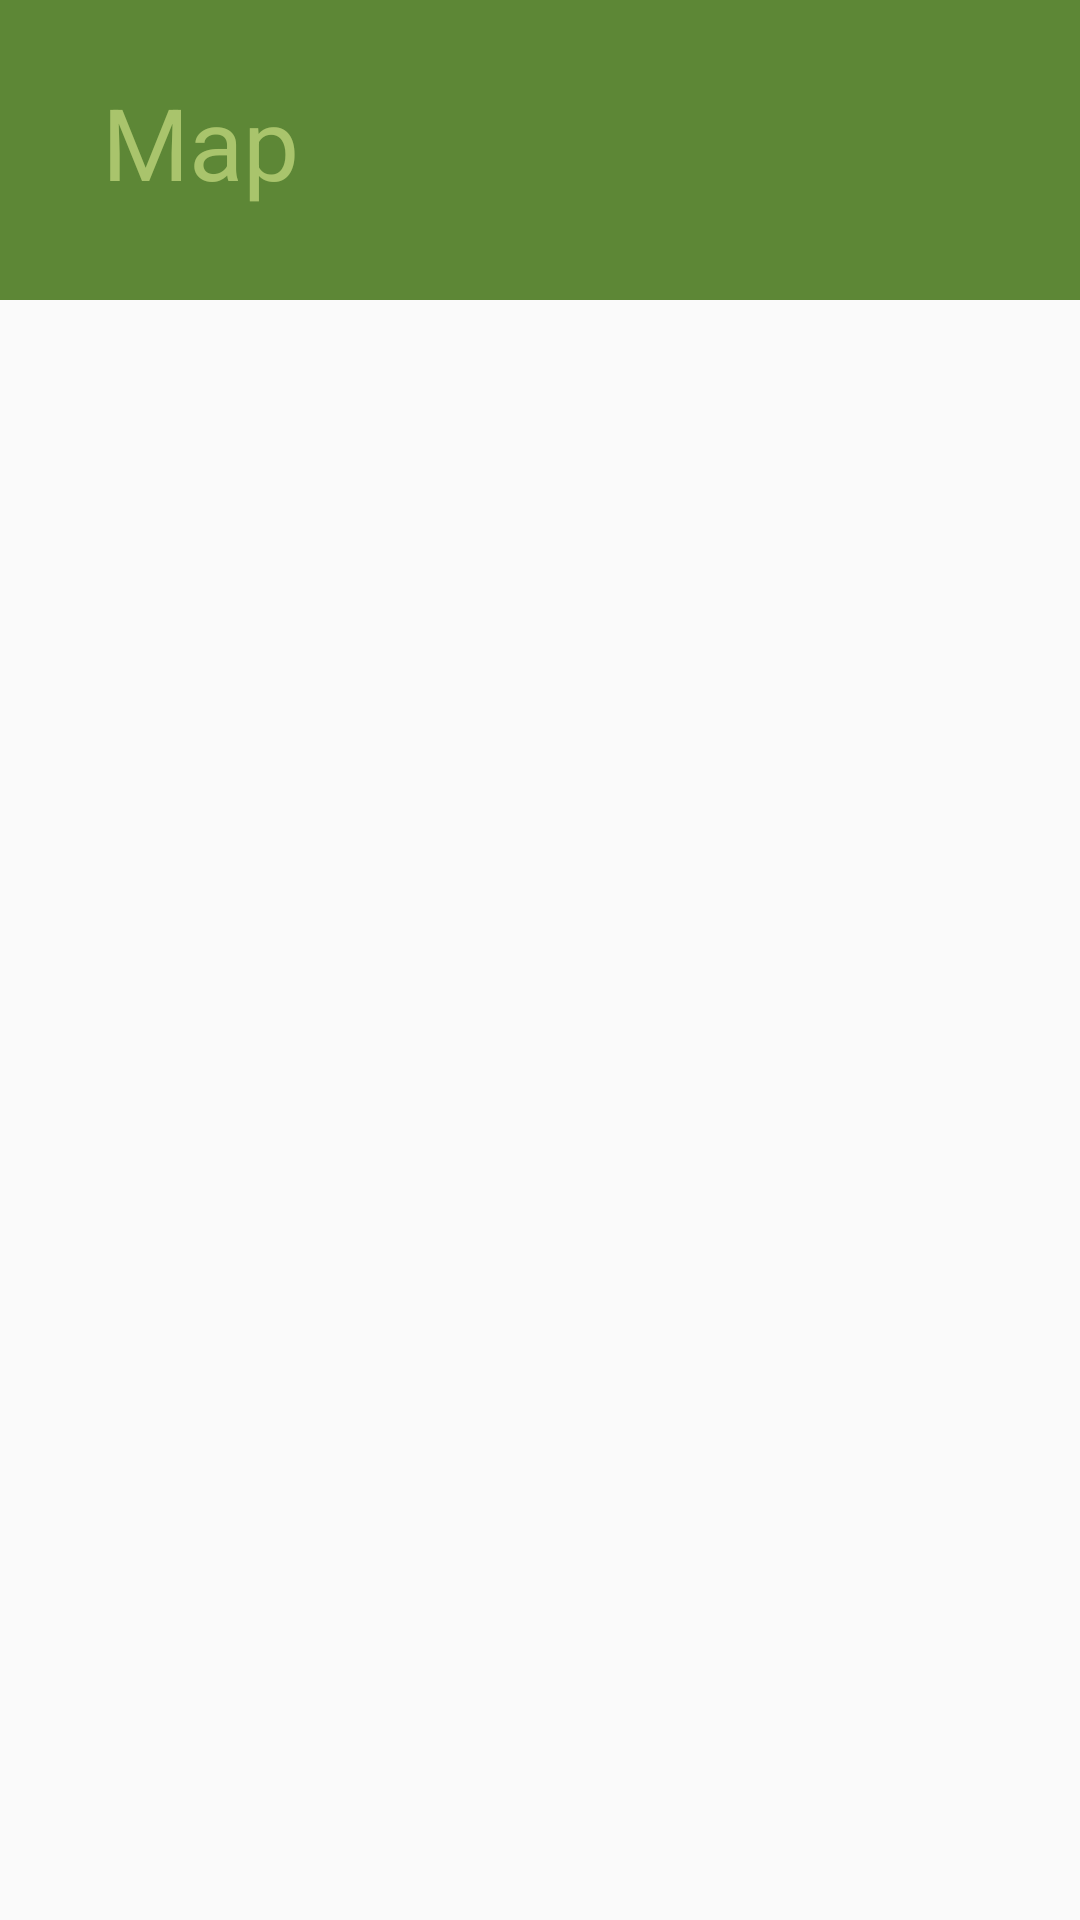

The Android layout XML behind this screen, and the referenced resources:
<!-- AndroidManifest.xml: application theme Theme.CashMap -->
<!-- res/layout/activity_map.xml -->
<?xml version="1.0" encoding="utf-8"?>
<androidx.constraintlayout.widget.ConstraintLayout xmlns:android="http://schemas.android.com/apk/res/android"
    xmlns:app="http://schemas.android.com/apk/res-auto"
    xmlns:tools="http://schemas.android.com/tools"
    android:id="@+id/main"
    android:layout_width="match_parent"
    android:layout_height="match_parent"
    tools:context=".Map">

    <LinearLayout
        android:id="@+id/linearLayout_main"
        android:layout_width="match_parent"
        android:layout_height="100dp"
        android:background="@color/color_Main"
        android:orientation="horizontal"
        android:padding="10dp"
        app:layout_constraintEnd_toEndOf="parent"
        app:layout_constraintStart_toStartOf="parent"
        app:layout_constraintTop_toTopOf="parent">

        <ImageButton
            android:id="@+id/button_Back"
            android:layout_width="wrap_content"
            android:layout_height="wrap_content"
            android:backgroundTint="@android:color/transparent"
            android:layout_marginTop="20dp"
            android:contentDescription="@string/app_name"
            app:srcCompat="@drawable/baseline_arrow_back_24"
            tools:ignore="TouchTargetSizeCheck" />

        <TextView
            android:id="@+id/textView13"
            android:layout_width="wrap_content"
            android:layout_height="wrap_content"
            android:layout_marginTop="15dp"
            android:textSize="100px"
            android:textColor="@color/color_Light"
            android:text="Map" />

        <ImageView
            android:id="@+id/imageView6"
            android:layout_width="match_parent"
            android:layout_height="match_parent"
            android:layout_marginLeft="100dp"
            app:srcCompat="@drawable/logo_mastercard" />
    </LinearLayout>

    <FrameLayout
        android:layout_width="409dp"
        android:layout_height="629dp"
        app:layout_constraintTop_toBottomOf="@id/linearLayout_main"
        app:layout_constraintLeft_toLeftOf="parent"
        app:layout_constraintRight_toRightOf="parent"
        app:layout_constraintBottom_toBottomOf="parent"
        tools:layout_editor_absoluteX="1dp"
        tools:layout_editor_absoluteY="101dp">

        <ImageView
            android:id="@+id/imageView7"
            android:layout_width="match_parent"
            android:layout_height="match_parent"
            android:scaleType="fitXY"
            app:srcCompat="@drawable/mapview" />
    </FrameLayout>
</androidx.constraintlayout.widget.ConstraintLayout>
<!-- resources referenced by this layout -->
<resources>
  <color name="color_Light">#A9C46C</color>
  <color name="color_Main">#5D8736</color>
  <!-- drawable mapview: png bitmap (drawable, 467083 bytes) -->
  <string name="app_name">Cash Map</string>
  <style name="Theme.CashMap" parent="android:Theme.Material.Light.NoActionBar" />
</resources>
